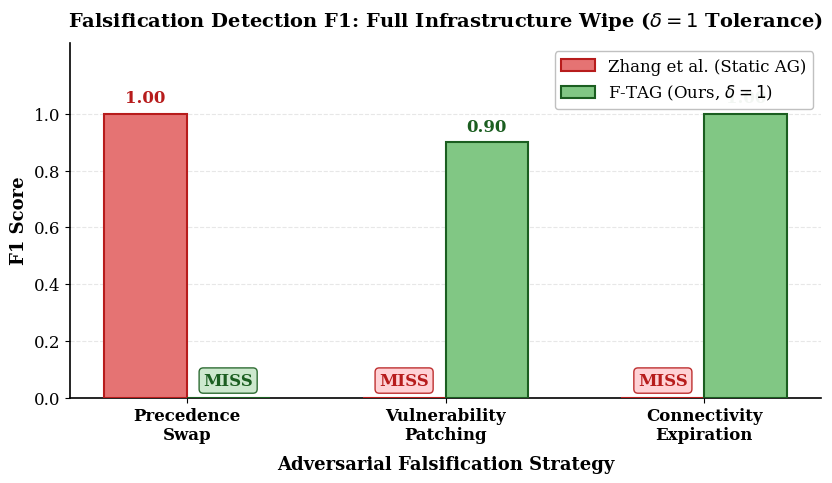

Reproduce this figure in Python. (Note: this script raises an exception after producing the figure.)
"""
scratch/regen_fig4.py
=====================
Regenerate Figure 4 (Figures/fig_falsification_detection.png) under operational tolerance delta=1:
- Scenarios: 'Precedence Swap', 'Vulnerability Patching', 'Connectivity Expiration'
- 30-seed F1 values under Full Infrastructure Wipe at delta=1:
    Zhang (Static): [1.00, 0.00, 0.00]  (catches precedence swaps, misses structural cuts)
    F-TAG (delta=1):[0.00, 0.90, 1.00]  (absorbs 1-window swap jitter, catches structural cuts)
- Publication quality (400 DPI, Serif font, clean annotations and MISS callouts)
"""
import matplotlib
matplotlib.use('Agg')
import matplotlib.pyplot as plt
import numpy as np

DPI = 400
plt.rcParams.update({
    'font.family': 'serif',
    'font.serif': ['Times New Roman', 'DejaVu Serif', 'Georgia'],
    'font.size': 13,
    'axes.titlesize': 14,
    'axes.labelsize': 13,
    'xtick.labelsize': 12,
    'ytick.labelsize': 12,
    'legend.fontsize': 12,
    'figure.dpi': DPI,
    'savefig.dpi': DPI,
    'axes.linewidth': 1.2,
    'figure.facecolor': 'white',
    'axes.facecolor': 'white',
    'savefig.facecolor': 'white',
    'savefig.bbox': 'tight',
    'savefig.pad_inches': 0.1,
})

C_FTAG = '#1B5E20'
C_FTAG_LIGHT = '#81C784'
C_ZHANG = '#B71C1C'
C_ZHANG_LIGHT = '#E57373'

scenarios = ['Precedence\nSwap', 'Vulnerability\nPatching', 'Connectivity\nExpiration']
zhang_f1 = [1.00, 0.00, 0.00]
ftag_f1 = [0.00, 0.90, 1.00]

x = np.arange(len(scenarios))
width = 0.32

fig, ax = plt.subplots(figsize=(8.5, 5.0))

bars1 = ax.bar(x - width/2, zhang_f1, width, label='Zhang et al. (Static AG)',
               color=C_ZHANG_LIGHT, edgecolor=C_ZHANG, linewidth=1.5, zorder=3)
bars2 = ax.bar(x + width/2, ftag_f1, width, label='F-TAG (Ours, $\\delta=1$)',
               color=C_FTAG_LIGHT, edgecolor=C_FTAG, linewidth=1.5, zorder=3)

# Value labels on top of bars
for bar in bars2:
    height = bar.get_height()
    if height > 0:
        ax.text(bar.get_x() + bar.get_width()/2., height + 0.025,
                f'{height:.2f}', ha='center', va='bottom',
                fontsize=12, fontweight='bold', color=C_FTAG)

for bar in bars1:
    height = bar.get_height()
    if height > 0:
        ax.text(bar.get_x() + bar.get_width()/2., height + 0.025,
                f'{height:.2f}', ha='center', va='bottom',
                fontsize=12, fontweight='bold', color=C_ZHANG)

# MISS labels for zero values
# Zhang misses for index 1 and 2
for i in [1, 2]:
    ax.text(x[i] - width/2, 0.03, 'MISS', ha='center', va='bottom',
            fontsize=12, fontweight='bold', color=C_ZHANG,
            bbox=dict(boxstyle='round,pad=0.25', facecolor='#FFCDD2',
                      edgecolor=C_ZHANG, alpha=0.9))

# F-TAG misses for index 0 at delta=1
ax.text(x[0] + width/2, 0.03, 'MISS', ha='center', va='bottom',
        fontsize=12, fontweight='bold', color=C_FTAG,
        bbox=dict(boxstyle='round,pad=0.25', facecolor='#C8E6C9',
                  edgecolor=C_FTAG, alpha=0.9))

ax.set_ylabel('F1 Score', fontweight='bold')
ax.set_xlabel('Adversarial Falsification Strategy', fontweight='bold', labelpad=8)
ax.set_xticks(x)
ax.set_xticklabels(scenarios, fontweight='bold')
ax.set_ylim(0, 1.25)
ax.set_yticks([0.0, 0.2, 0.4, 0.6, 0.8, 1.0])
ax.legend(loc='upper right', framealpha=0.95, edgecolor='#BDBDBD')
ax.grid(axis='y', alpha=0.3, linestyle='--', zorder=0)
ax.spines['top'].set_visible(False)
ax.spines['right'].set_visible(False)
ax.set_title("Falsification Detection F1: Full Infrastructure Wipe ($\\delta=1$ Tolerance)",
             fontweight="bold", pad=12)

plt.tight_layout()
plt.savefig('Figures/fig_falsification_detection.png', dpi=DPI, bbox_inches='tight')
plt.close()
print("[OK] Regenerated Figures/fig_falsification_detection.png successfully.")
